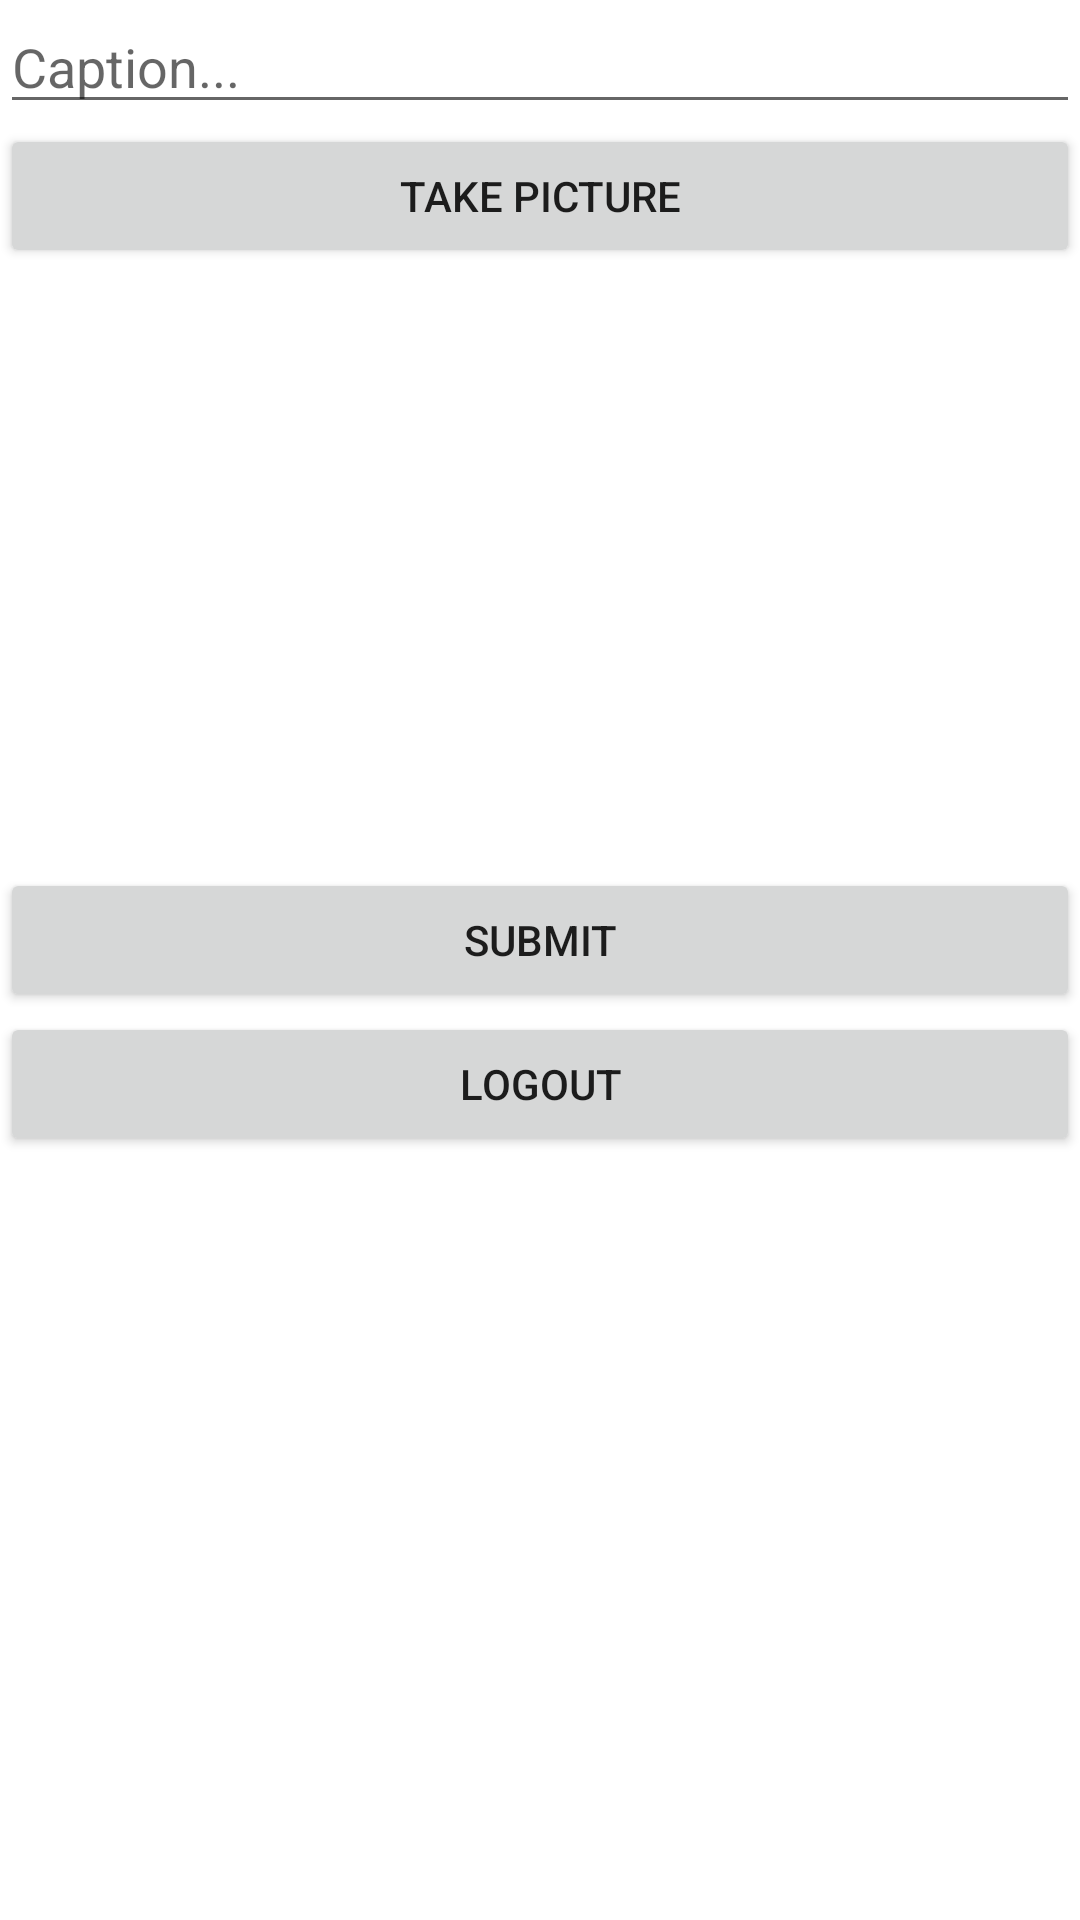

Layout XML and referenced resources for this Android screen:
<!-- AndroidManifest.xml: application theme Theme.Parstagram -->
<!-- res/layout/activity_main.xml -->
<?xml version="1.0" encoding="utf-8"?>
<LinearLayout
  xmlns:android="http://schemas.android.com/apk/res/android"
  xmlns:app="http://schemas.android.com/apk/res-auto"
  xmlns:tools="http://schemas.android.com/tools"
  android:orientation="vertical"
  android:layout_margin="16dp"
  android:layout_width="match_parent"
  android:layout_height="match_parent"
  tools:context=".MainActivity">

  <EditText
    android:id="@+id/etDescription"
    android:layout_width="match_parent"
    android:layout_height="wrap_content"
    android:ems="10"
    android:hint="Caption..." />

  <Button
    android:id="@+id/btnCaptureImage"
    android:layout_width="match_parent"
    android:layout_height="wrap_content"
    android:text="Take Picture" />

  <ImageView
    android:id="@+id/ivPostImage"
    android:layout_width="match_parent"
    android:layout_height="200dp"
    tools:srcCompat="@tools:sample/avatars"/>

  <Button
    android:id="@+id/btnSubmit"
    android:layout_width="match_parent"
    android:layout_height="wrap_content"
    android:text="Submit"/>

  <Button
    android:id="@+id/btnLogout"
    android:layout_width="match_parent"
    android:layout_height="wrap_content"
    android:text="Logout"/>

</LinearLayout>
<!-- resources referenced by this layout -->
<resources>
  <style name="Theme.Parstagram" parent="Theme.MaterialComponents.DayNight.DarkActionBar">
      
      <item name="colorPrimary">@color/purple_500</item>
      <item name="colorPrimaryVariant">@color/purple_700</item>
      <item name="colorOnPrimary">@color/white</item>
      
      <item name="colorSecondary">@color/teal_200</item>
      <item name="colorSecondaryVariant">@color/teal_700</item>
      <item name="colorOnSecondary">@color/black</item>
      
      <item name="android:statusBarColor" tools:targetApi="l">?attr/colorPrimaryVariant</item>
      
    </style>
  <!-- not gathered from this repository: default colours our renderer supplied (Android Studio template values) -->
  <color name="purple_500">#FF6200EE</color>
  <color name="purple_700">#FF3700B3</color>
  <color name="teal_200">#FF03DAC5</color>
  <color name="teal_700">#FF018786</color>
  <color name="black">#FF000000</color>
  <color name="white">#FFFFFFFF</color>
</resources>
